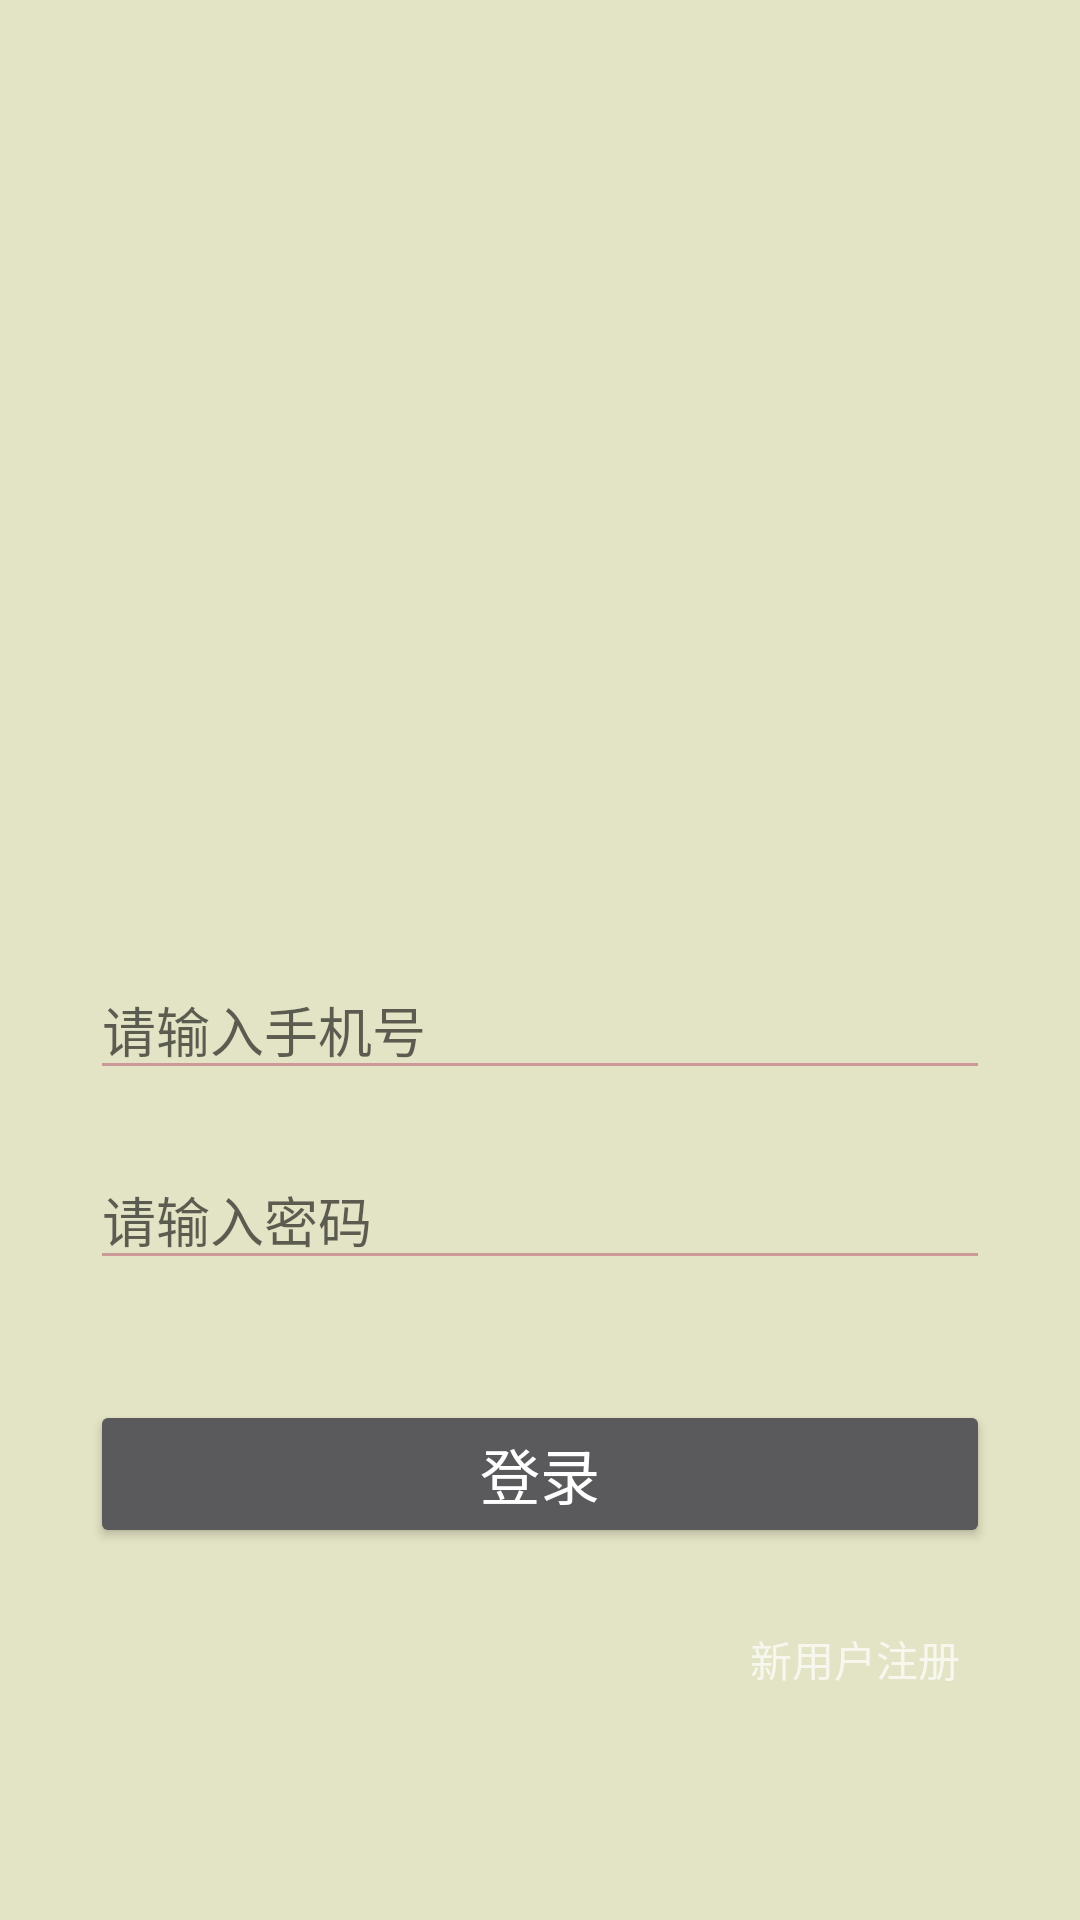

Produce the Android XML layout that renders to this screen, including the resource entries it uses.
<!-- AndroidManifest.xml: application theme Theme.AppCompat.NoActionBar -->
<!-- res/layout/activity_login.xml -->
<?xml version="1.0" encoding="utf-8"?>
<LinearLayout xmlns:android="http://schemas.android.com/apk/res/android"
    android:layout_width="match_parent"
    android:layout_height="match_parent"
    android:orientation="vertical"
    android:background="#dffd"
    android:weightSum="1">


    <LinearLayout
        android:layout_width="match_parent"
        android:layout_height="wrap_content"
        android:layout_weight="0.08"
        android:orientation="vertical">

        <ImageView
            android:layout_marginTop="50dp"
            android:layout_marginHorizontal="25dp"
            android:id="@+id/login_logo"
            android:layout_width="match_parent"
            android:scaleType="centerCrop"
            android:layout_height="230dp" />

        <EditText
            android:id="@+id/login_inputphone"
            android:layout_width="fill_parent"
            android:layout_height="wrap_content"
            android:layout_marginLeft="30dp"
            android:layout_marginRight="30dp"
            android:layout_marginTop="40dp"
            android:theme="@style/MyEditText"
            android:hint="请输入手机号"
            android:inputType="number"
            android:maxLength="11"
            android:paddingEnd="10dp"
            android:selectAllOnFocus="false" />

        <EditText
            android:id="@+id/login_inputpwd"
            android:layout_width="fill_parent"
            android:layout_height="wrap_content"
            android:layout_marginLeft="30dp"
            android:layout_marginRight="30dp"
            android:layout_marginTop="20dp"
            android:theme="@style/MyEditText"
            android:hint="请输入密码"
            android:inputType="textPassword"
            android:maxLength="6"
            android:singleLine="true" />

        <Button
            android:id="@+id/login_btn"
            android:layout_width="fill_parent"
            android:layout_height="wrap_content"
            android:layout_marginLeft="30dp"
            android:layout_marginRight="30dp"
            android:layout_marginTop="40dp"

            android:text="登录"
            android:textSize="20dp" />

    </LinearLayout>

    <LinearLayout
        android:orientation="horizontal"
        android:layout_width="wrap_content"
        android:layout_height="wrap_content"
        android:layout_marginLeft="30dp"
        android:layout_marginRight="30dp"
        android:layout_marginTop="20dp">



        <TextView
            android:id="@+id/login_register"
            android:layout_width="wrap_content"
            android:layout_height="wrap_content"
            android:text="新用户注册"
            android:layout_marginLeft="220dp"/>

    </LinearLayout>



</LinearLayout>
<!-- resources referenced by this layout -->
<resources>
  <style name="MyEditText" parent="Theme.AppCompat.Light">
          <item name="colorControlNormal">#CC9999	</item>
          <item name="colorControlActivated">@color/colorPrimaryDark</item>
      </style>
  <!-- not gathered from this repository: default colours our renderer supplied (Android Studio template values) -->
  <color name="colorPrimaryDark">#FF3700B3</color>
</resources>
